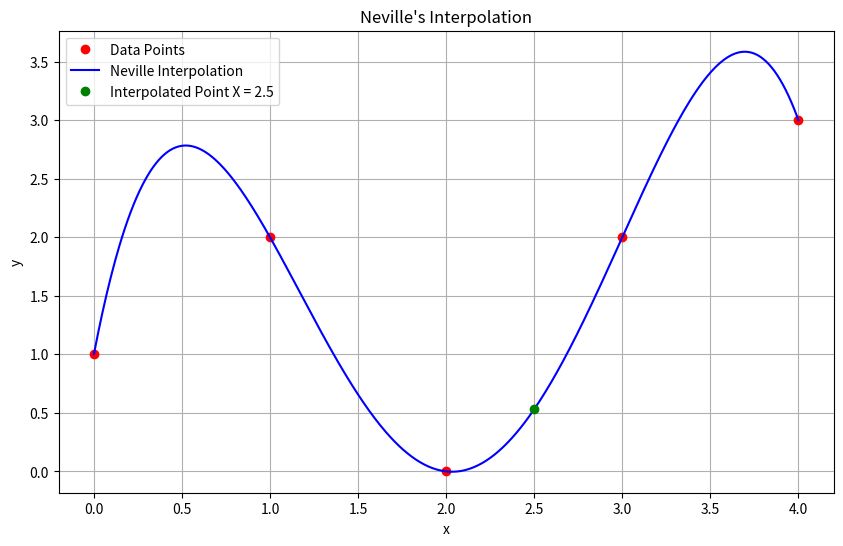

Write the Python code that produced this figure.
def neville(x, y, X=None):
    """
    Perform Neville's interpolation for a given dataset and optionally plot the results.
    Author: Guilherme Brandão 

    Args:
        x: Input data points (x-coordinates).
        y: Corresponding function values (y-coordinates).
        X (optional): Point at which to evaluate the interpolation. Defaults to None.

    Returns:
        interpolated_value: Interpolated value at X.
        Q: Neville matrix.
    """
    import numpy as np
    import matplotlib.pyplot as plt

    # Ensure input arrays are NumPy arrays
    x = np.array(x, dtype=np.float64)
    y = np.array(y, dtype=np.float64)

    # Input validation
    if len(x) != len(y):
        raise ValueError("x and y must have the same length.")
    if len(x) < 2:
        raise ValueError("At least two data points are required.")
    
    # Initialize Neville's Q matrix
    N = len(x)
    Q = np.zeros((N, N))
    for i in range(N):
        Q[i, 0] = y[i]

    # Fill Neville's Q matrix
    for i in range(1, N):
        for j in range(1, i + 1):
            Q[i, j] = ((X - x[i-j]) * Q[i, j-1] - (X - x[i]) * Q[i-1, j-1]) / (x[i] - x[i-j])

    interpolated_value = Q[-1, -1]

    # Print the Q matrix and interpolated value (if X is provided)
    if X is not None:
        print(f"\nMatrix [Q] is:\n{Q}")
        print(f"\nApproximation at point X = {X} is {interpolated_value}")

    # Plot the interpolation
    x_plot = np.linspace(min(x), max(x), 500)
    y_plot = []
    for xi in x_plot:
        # Evaluate Neville's interpolation for each xi in x_plot
        Q_temp = np.zeros((N, N))
        for i in range(N):
            Q_temp[i, 0] = y[i]
        for i in range(1, N):
            for j in range(1, i + 1):
                Q_temp[i, j] = ((xi - x[i-j]) * Q_temp[i, j-1] - (xi - x[i]) * Q_temp[i-1, j-1]) / (x[i] - x[i-j])
        y_plot.append(Q_temp[-1, -1])

    plt.figure(figsize=(10, 6))
    plt.plot(x, y, 'ro', label='Data Points')
    plt.plot(x_plot, y_plot, 'b-', label='Neville Interpolation')
    if X is not None:
        plt.plot(X, interpolated_value, 'go', label=f'Interpolated Point X = {X}')
    plt.title("Neville's Interpolation")
    plt.xlabel('x')
    plt.ylabel('y')
    plt.legend()
    plt.grid(True)
    plt.show()

    return interpolated_value, Q

# Example usage
if __name__ == "__main__":
    x = [0, 1, 2, 3, 4]
    y = [1, 2, 0, 2, 3]
    X = 2.5
    result = neville(x, y, X)